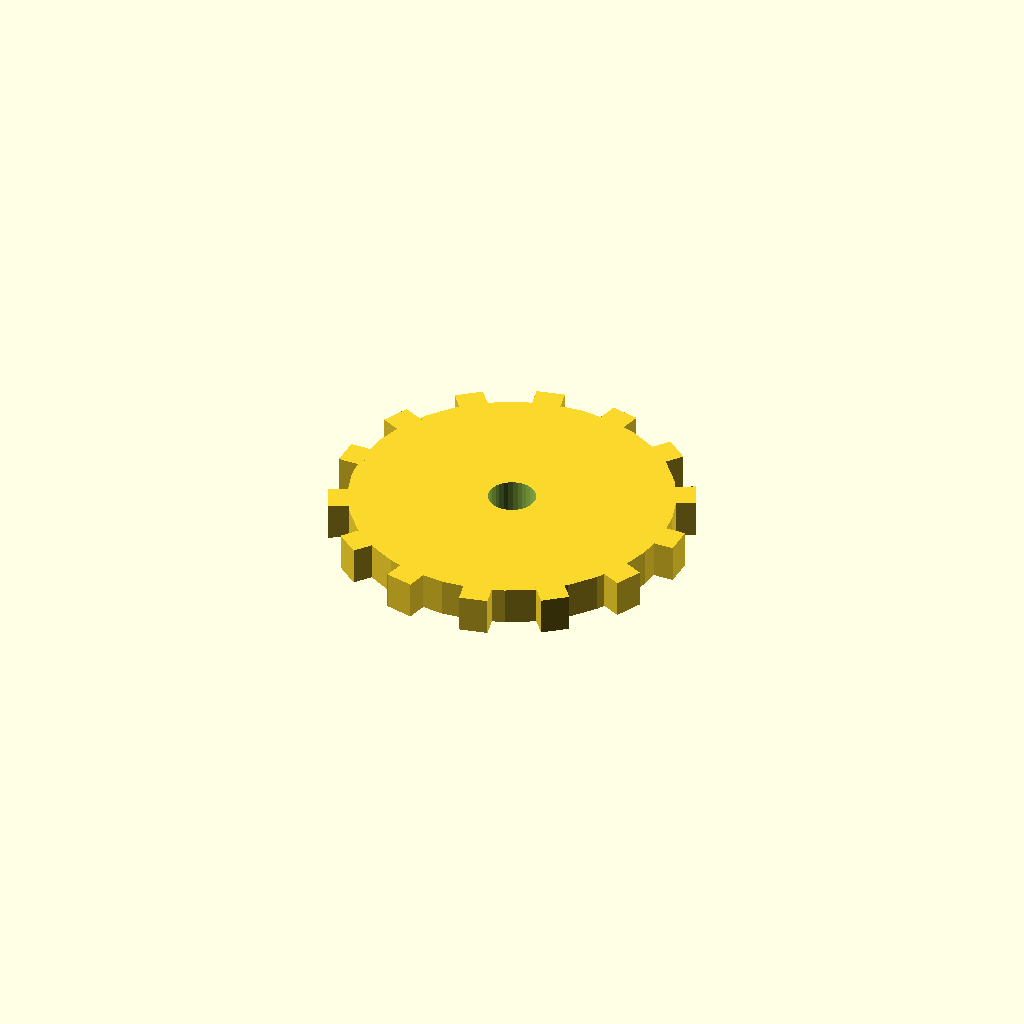
Cell 1: the model at its default parameters.
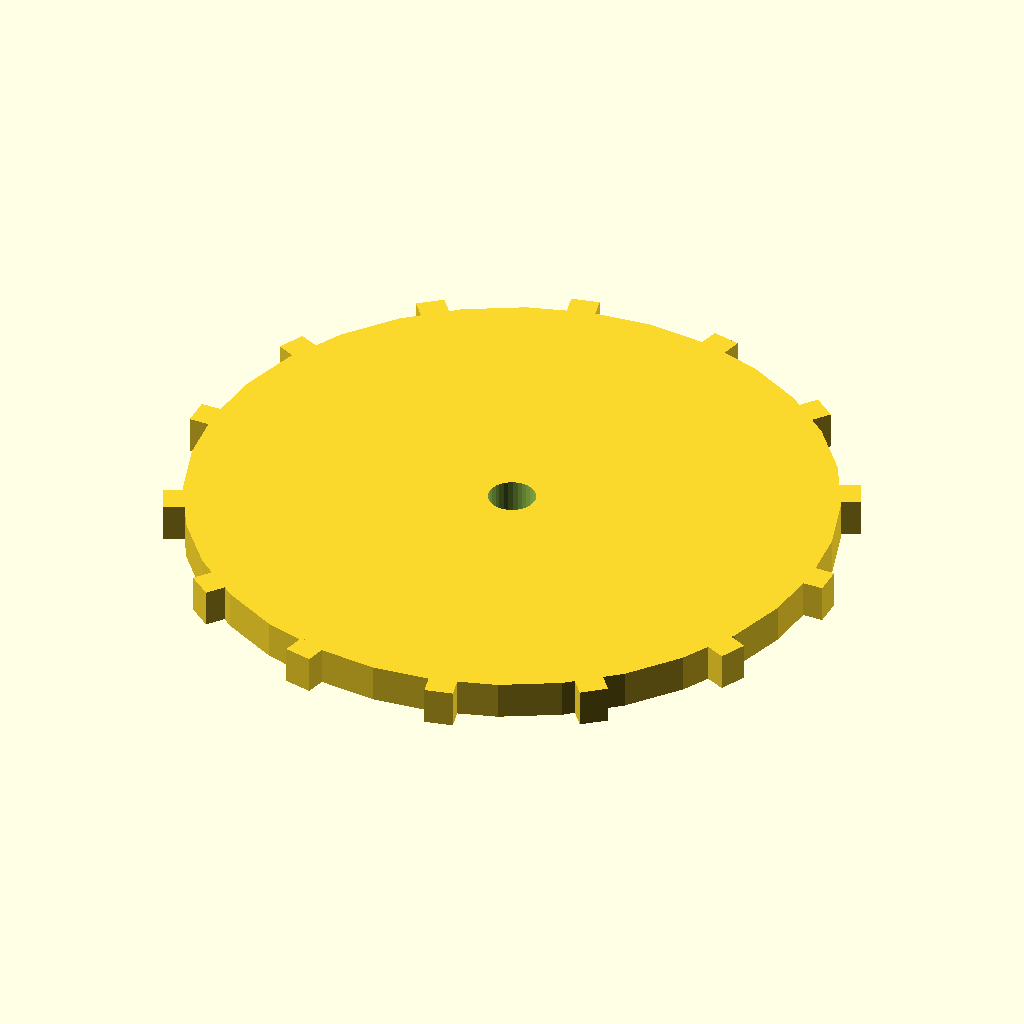
Cell 2: disc_r = 68 (everything else at default).
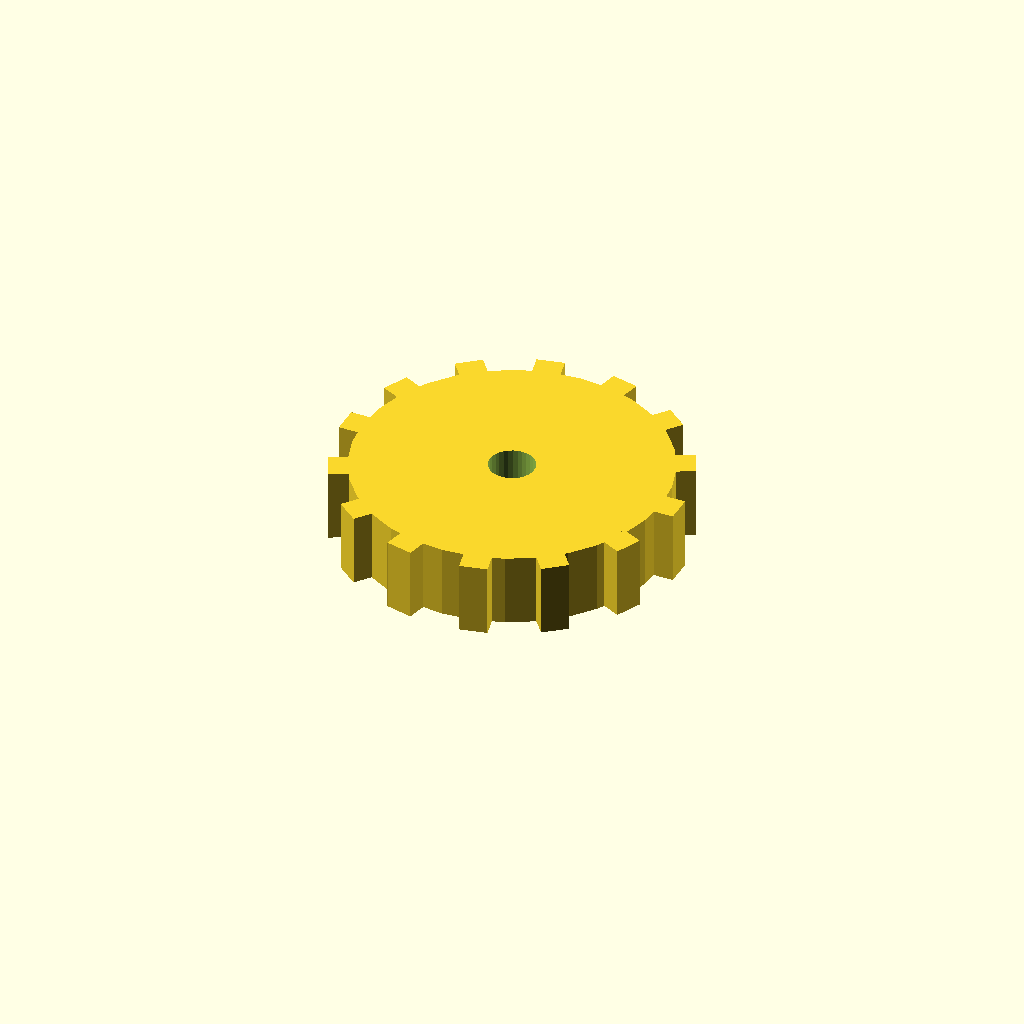
Cell 3: disc_t = 16 (everything else at default).
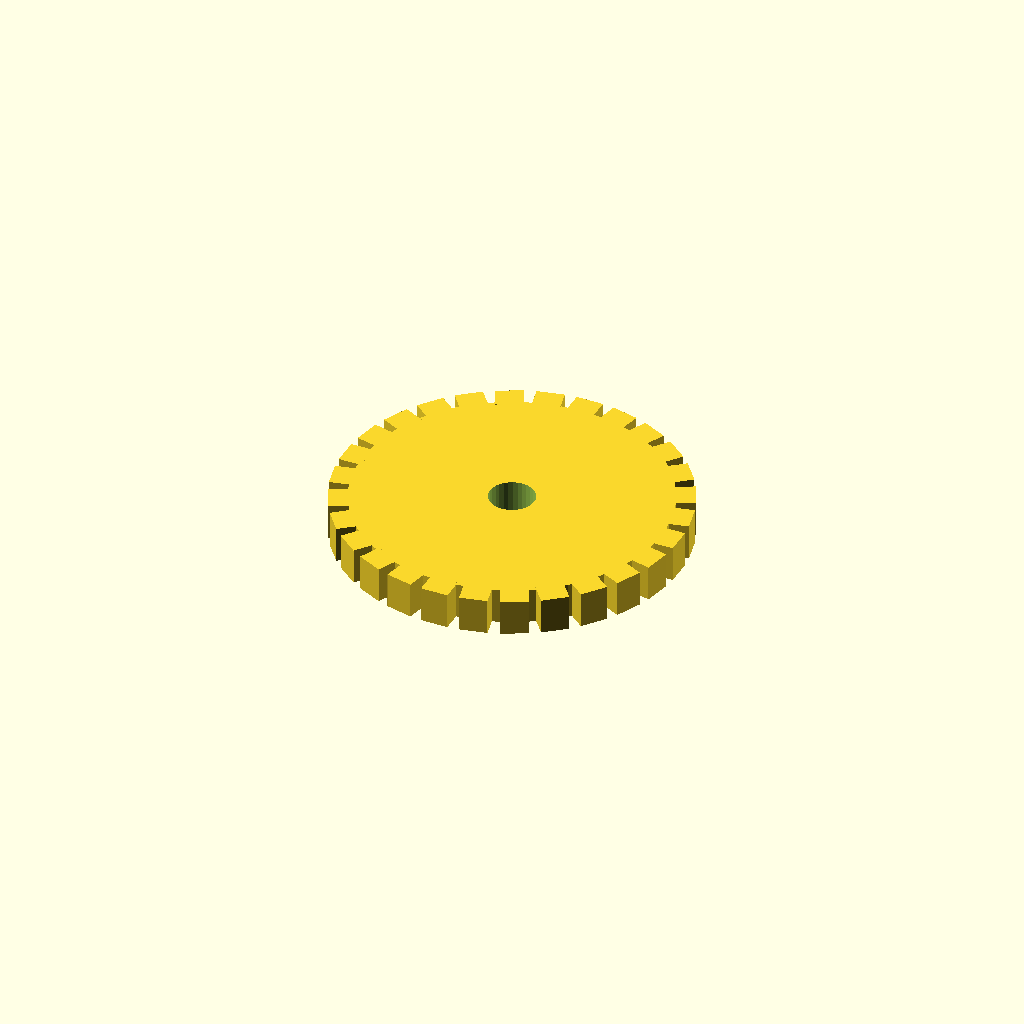
Cell 4: n_teeth = 28 (everything else at default).
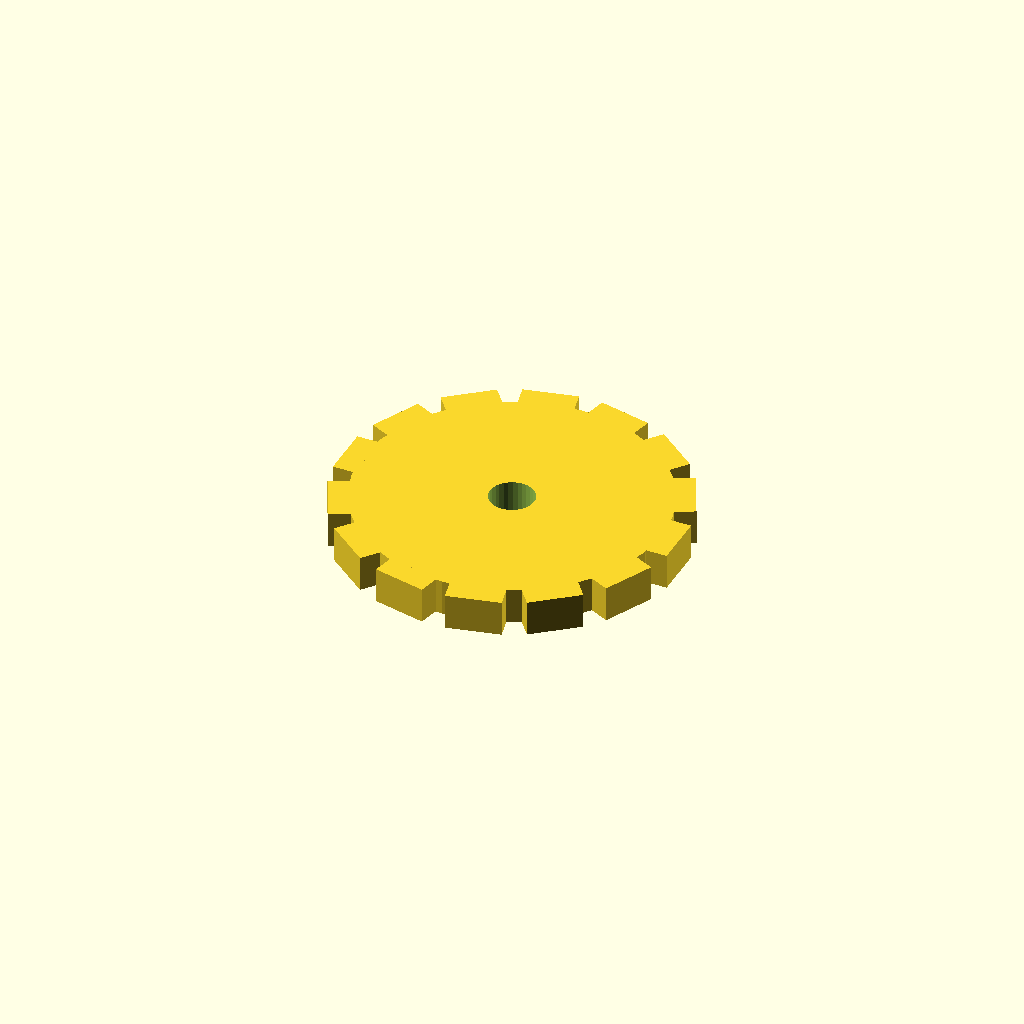
Cell 5: tooth_w = 12 (everything else at default).
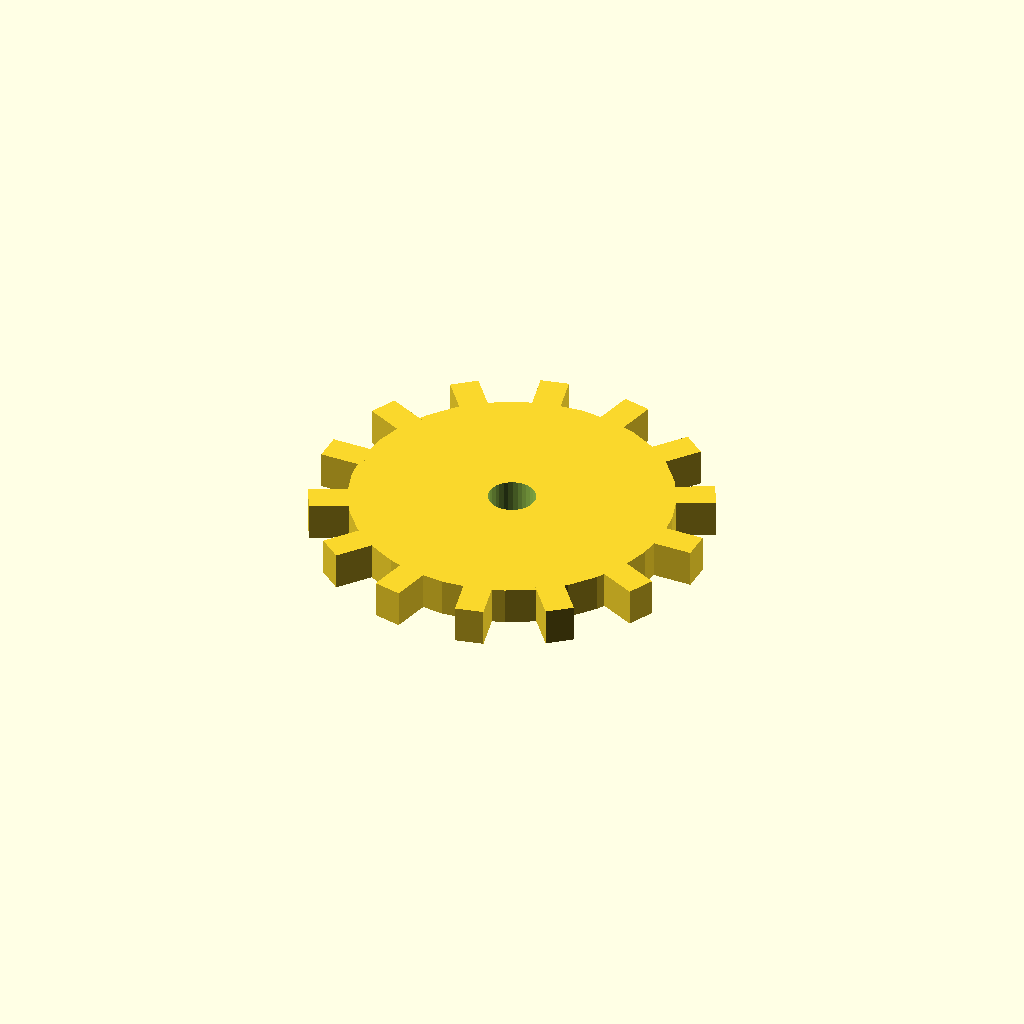
Cell 6 — tooth_h set to 8, the other parameters unchanged.
One fixed orthographic camera (rotation 55°, 0°, 25°; colour scheme Cornfield) for every cell.
OpenSCAD source file optional_data/data/solid3/spurblank/part_0165.scad:
$fn = 32;

// ----------------------------------------------------------------------
// Spur blank: bored gear blank
// ----------------------------------------------------------------------

// --- parameters (mm) ---
disc_r = 34;              // blank root radius
disc_t = 8;               // blank thickness
n_teeth = 14;             // stub tooth count
tooth_w = 6;              // tooth width at the root
tooth_h = 4;              // tooth height above the root
bore_r = 5;               // central bore radius

out_r = disc_r + tooth_h;  // tip radius
bbox_x = 76.0;  // measured width over the teeth
bbox_y = 75.43;  // measured depth over the teeth

difference() {
union() {
  cylinder(r = disc_r, h = disc_t);
  for (i = [0 : n_teeth - 1])
    rotate([0, 0, i * 360 / n_teeth])
      translate([disc_r - 1, -tooth_w / 2, 0])
        cube([tooth_h + 1, tooth_w, disc_t]);
}
  translate([0, 0, -1]) cylinder(r = bore_r, h = disc_t + 2);
}
Parameter table extracted from the source (name, type, default, range or options):
disc_r: number, default 34
disc_t: number, default 8
n_teeth: number, default 14
tooth_w: number, default 6
tooth_h: number, default 4
bore_r: number, default 5
bbox_x: number, default 76
bbox_y: number, default 75.43
